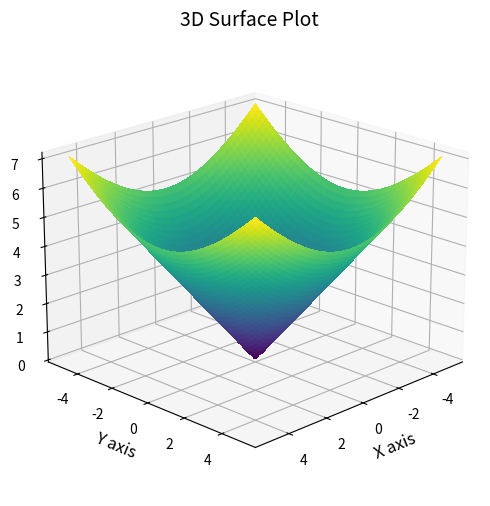

The matplotlib source for this figure:
import matplotlib.pyplot as plt
from mpl_toolkits.mplot3d import Axes3D
import numpy as np

# Create a grid of x, y points
x = np.linspace(-5, 5, 100)
y = np.linspace(-5, 5, 100)
X, Y = np.meshgrid(x, y)

# Calculate Z values
Z =np.sqrt(X**2 + Y**2)

# Create the 3D plot
fig = plt.figure(figsize=(6, 6))
ax = fig.add_subplot(111, projection='3d')

# Create the surface plot
surf = ax.plot_surface(X, Y, Z, cmap='viridis', linewidth=0, antialiased=False)

# Customize the plot
ax.set_xlabel('X axis', fontsize=12)
ax.set_ylabel('Y axis', fontsize=12)
ax.set_zlabel('Z axis', fontsize=12)
ax.set_title('3D Surface Plot', fontsize=14)

# Set the viewing angle
ax.view_init(elev=20, azim=45)

plt.show()